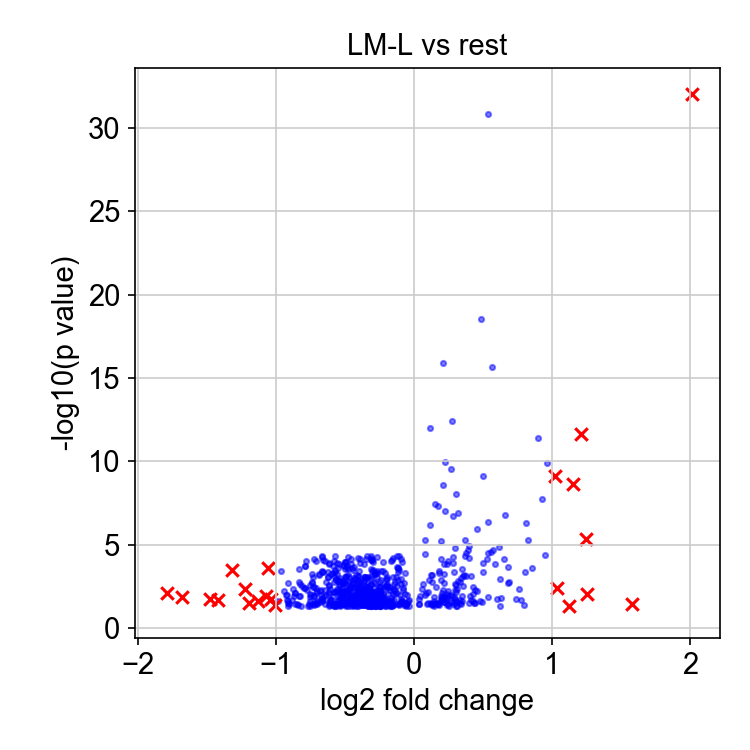

The file beside this chart, header and first rows:
, genes, logfoldchange, pvals
0, LY6D, 2.017, 8.54817608079711e-33
1, CRABP2, 1.581, 0.03665
2, CYP1B1, 1.255, 0.009594
3, KLK11, 1.244, 4.523787418625477e-06
4, KRT14, 1.21, 2.3970988901789485e-12
5, AKR1C1, 1.154, 2.2349539602051043e-09
6, PDPN, 1.126, 0.04733
7, RBP1, 1.038, 0.003789
8, CLIC3, 1.025, 7.535654300177173e-10
9, KRT17, 0.9637, 1.1797667774779813e-10
10, KRT6A, 0.9521, 4.250143078218421e-05
11, AKR1C2, 0.9297, 1.8637418646214016e-08
12, BST2, 0.8987, 3.696334211886334e-12
13, AHNAK2, 0.8551, 0.0002472
14, CFD, 0.8303, 5.216052608195144e-06
15, KLK5, 0.8087, 4.864241935579027e-07
16, PDLIM4, 0.8086, 0.0004088
17, TUBA1A, 0.7967, 0.0384
18, UNC5B-AS1, 0.7751, 0.02039
19, CLEC2B, 0.7638, 0.004733
20, MEIS2, 0.7421, 0.01734
21, KLK10, 0.6923, 0.001672
22, ADGRF1, 0.6842, 0.002018
23, TIMP3, 0.6784, 0.0002187
24, SOX4, 0.6591, 1.5411924451163627e-07
25, CDK1, 0.6538, 7.609760739516045e-05
26, CDKN2D, 0.6274, 0.01524
27, HIST1H1A, 0.6253, 0.001153
28, CENPQ, 0.6252, 0.0448
29, AKR1C3, 0.6156, 1.4461603515597373e-05
30, FAM83A, 0.6037, 0.01725
31, GPX3, 0.5901, 0.0001522
32, TOP2A, 0.5732, 1.9324461062558314e-05
33, FXYD3, 0.5642, 2.1404054531715265e-16
34, DAAM1, 0.5613, 2.799235322292831e-05
35, PTHLH, 0.5392, 4.30446703736326e-07
36, FGFBP1, 0.537, 3.020714579636187e-05
37, COL17A1, 0.5352, 0.01293
38, FTH1, 0.5349, 1.5041238661561174e-31
39, FAM213A, 0.5325, 7.015505580351607e-05
40, ITM2B, 0.5005, 7.729411133207198e-10
41, SPANXD, 0.5003, 0.0001181
42, CRIP1, 0.4998, 0.000435
43, ID2, 0.4918, 0.02555
44, MALAT1, 0.4868, 2.8876945623166335e-19
45, RRM2, 0.4816, 0.02491
46, TRIML2, 0.4546, 0.006287
47, HMGB2, 0.454, 1.1516092766558679e-06
48, WIPI2, 0.4408, 0.00504
49, MED4, 0.4405, 0.03308
50, RP11-160O5.1, 0.4367, 0.02993
51, BTG1, 0.4301, 0.008454
52, EHF, 0.4269, 0.02513
53, CTSV, 0.4253, 0.00348
54, POLR2J3, 0.4165, 0.0007804
55, LINC01503, 0.4118, 0.02141
56, DDAH2, 0.407, 0.01106
57, DAZAP2, 0.4023, 0.03077
58, IER3, 0.3996, 6.519603877612694e-05
59, PERP, 0.3953, 1.1714797598874591e-05
... 714 more rows
